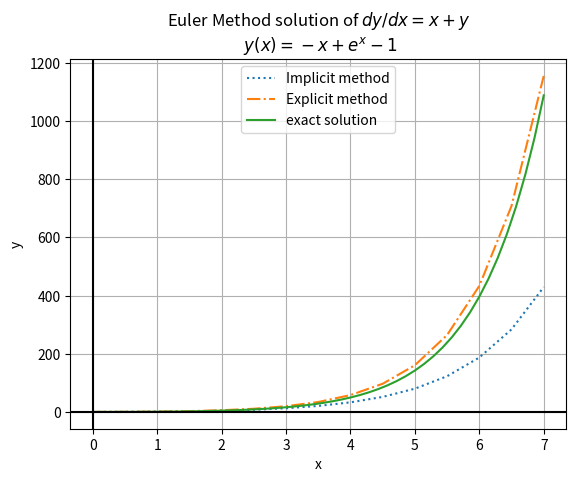

Write Python code to recreate this figure.
#!/usr/bin/env python3
# -*- coding: utf-8 -*-
"""
Aim = Implicit and Explicit Euler Method.
[redacted]
[redacted]
Date: 23 Nov 2022

dy/dx=f(x,y) ;
y(x0)=y0

y'=x+y ;y(0)=0
answer: y(x) = -x + e^x - 1
"""

#--Initial Conditions--for dy/dx=x+y ; y(0)=0 #
x=0
y=0

xmin=0
xmax=7
#step size
h=0.5

#Defination of the function and solution for exact.
def func(x,y):
    return x+y
def exact(x):
    return pow(np.e,x)-x-1

##--------Code----#
#Importing necessary libraries
import numpy as np
import matplotlib.pyplot as plt

#Defination for solving the Euler method implicitly.
def euler_imp(func,x,y,xmin,xmax,h):
    
    x=[x]
    y=[y]
    for i in np.arange(xmin, xmax+h,h):
        
        x.append( i )
        y.append(  y[-1] + h*func(i,y[-1]) )
    return x,y

#Defination for solving the Euler method Explicitly.
def euler_exp(func,x,y,xmin,xmax,h):
    
    x=[x]
    y=[y]
    for i in np.arange(xmin, xmax+h,h):
        
        x.append( i )
        y.append(  y[-1] + h*func(i,y[-1]) )
        y[-1] = y[-2] + h*(func(x[-1],y[-2]) + func(x[-1],y[-1]))/2
    return x,y

#Solving using Euler method
Xs,Ys=euler_imp(func,x,y,xmin,xmax,h)
Xs_exp,Ys_exp=euler_exp(func,x,y,xmin,xmax,h)

#Ploting the solutions
plt.plot(Xs,Ys,':',label="Implicit method")
plt.plot(Xs_exp,Ys_exp,"-.",label="Explicit method")

xline=np.linspace(xmin,xmax)
plt.plot(xline,exact(np.array(xline)),label="exact solution ")

#Making plot look good
plt.xlabel("x")
plt.ylabel("y")
plt.title("Euler Method solution of $dy/dx=x+y$ \n $y(x) = -x + e^x - 1$")
plt.axhline(color="black")
plt.axvline(color="black")
plt.grid(True)
plt.legend()
plt.show()
#--------THE-END-------------------------------------#
